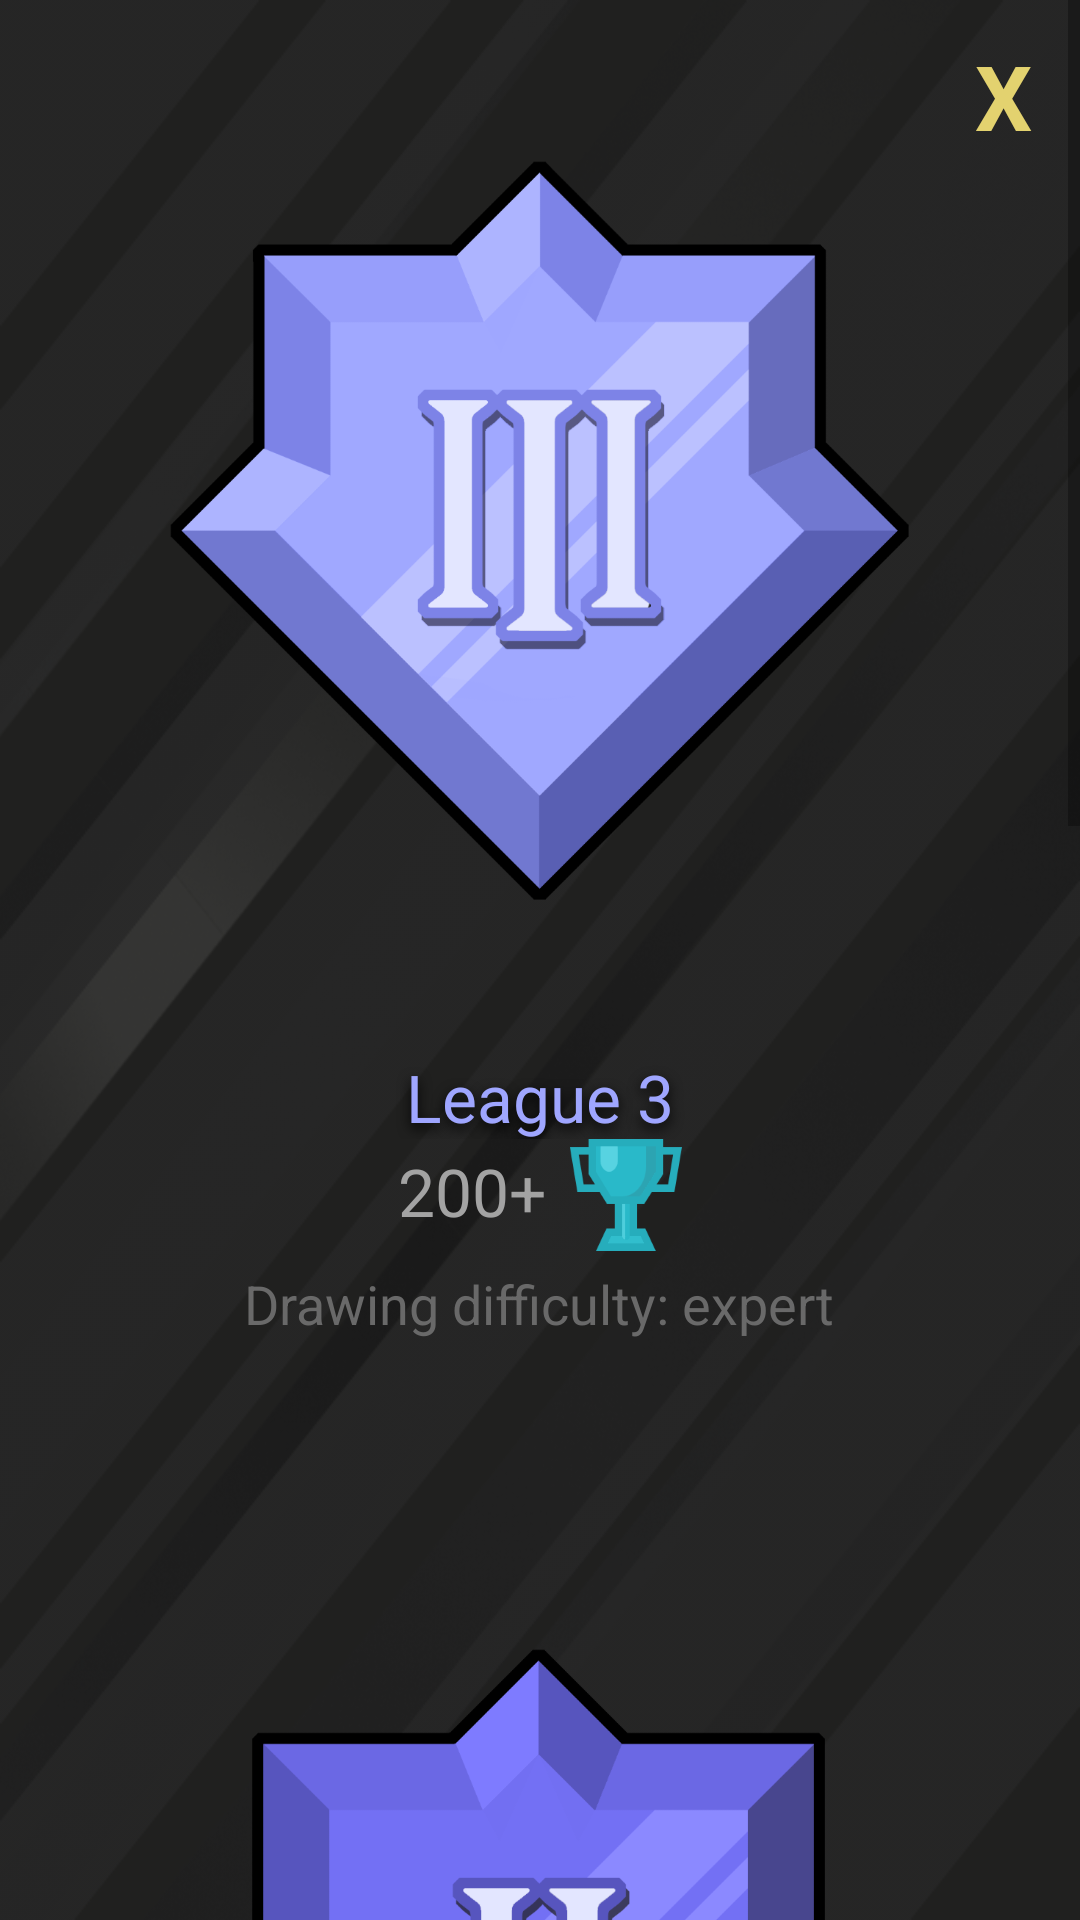

This screen was rendered from an Android layout file. Write that file and the resources it references.
<!-- AndroidManifest.xml: application theme AppTheme -->
<!-- res/layout/activity_leagues.xml -->
<?xml version="1.0" encoding="utf-8"?>
<RelativeLayout xmlns:android="http://schemas.android.com/apk/res/android"
    xmlns:app="http://schemas.android.com/apk/res-auto"
    xmlns:tools="http://schemas.android.com/tools"
    android:layout_width="match_parent"
    android:layout_height="match_parent">

    <ImageView
        android:id="@+id/leaguesBackgroundImage"
        style="@style/BackGroundImageView"
        android:layout_width="match_parent"
        android:layout_height="match_parent"
        android:layout_alignParentTop="true"
        android:layout_centerHorizontal="true"
        android:alpha="1.0"
        app:srcCompat="@drawable/home_background"
        tools:ignore="ContentDescription" />

    <ImageView
        android:id="@+id/backgroundAnimation"
        style="@style/BackGroundImageView"
        android:layout_width="match_parent"
        android:layout_height="match_parent"
        android:layout_alignParentTop="true"
        android:layout_centerHorizontal="true"
        android:alpha="0.8"
        app:srcCompat="@drawable/background_animation"
        tools:ignore="ContentDescription" />

    <ScrollView
        android:id="@+id/scrollView"
        android:layout_width="match_parent"
        android:layout_height="match_parent"
        tools:context=".home.leagues.LeaguesActivity">

        <LinearLayout
            android:layout_width="match_parent"
            android:layout_height="wrap_content"
            android:orientation="vertical">

            <ImageView
                android:id="@+id/league3Image"
                android:layout_width="match_parent"
                android:layout_height="wrap_content"
                android:layout_marginLeft="50dp"
                android:layout_marginRight="50dp"
                android:src="@drawable/league_3" />

            <TextView
                android:id="@+id/league3Name"
                android:layout_width="match_parent"
                android:layout_height="wrap_content"
                android:gravity="center"
                android:includeFontPadding="false"
                android:shadowColor="@android:color/black"
                android:shadowDy="5"
                android:shadowRadius="10"
                android:text="@string/league_3"
                android:textAppearance="@style/TextAppearance.AppCompat.Large"
                android:textColor="@color/colorLeague3" />

            <TextView
                android:id="@+id/league3Text"
                android:layout_width="wrap_content"
                android:layout_height="wrap_content"
                android:layout_gravity="center"
                android:layout_marginBottom="8dp"
                android:drawableEnd="@drawable/trophy"
                android:drawablePadding="8dp"
                android:gravity="center"
                android:includeFontPadding="false"
                android:text="@string/league_3_description"
                android:textAppearance="@style/TextAppearance.AppCompat.Large"
                android:textColor="@color/colorLighterGrey" />

            <TextView
                android:id="@+id/league3Difficulty"
                android:layout_width="wrap_content"
                android:layout_height="wrap_content"
                android:layout_gravity="center"
                android:layout_marginBottom="50dp"
                android:drawablePadding="8dp"
                android:gravity="center"
                android:includeFontPadding="false"
                android:text="@string/league_3_difficulty"
                android:textAppearance="@style/TextAppearance.AppCompat.Medium"
                android:textColor="@color/colorLightGrey" />

            <ImageView
                android:id="@+id/league2Image"
                android:layout_width="match_parent"
                android:layout_height="wrap_content"
                android:layout_marginLeft="50dp"
                android:layout_marginRight="50dp"
                android:src="@drawable/league_2" />

            <TextView
                android:id="@+id/league2Name"
                android:layout_width="match_parent"
                android:layout_height="wrap_content"
                android:gravity="center"
                android:includeFontPadding="false"
                android:shadowColor="@android:color/black"
                android:shadowDy="5"
                android:shadowRadius="10"
                android:text="@string/league_2"
                android:textAppearance="@style/TextAppearance.AppCompat.Large"
                android:textColor="@color/colorLeague2" />

            <TextView
                android:id="@+id/league2Text"
                android:layout_width="wrap_content"
                android:layout_height="wrap_content"
                android:layout_gravity="center"
                android:layout_marginBottom="8dp"
                android:drawableEnd="@drawable/trophy"
                android:drawablePadding="8dp"
                android:gravity="center"
                android:includeFontPadding="false"
                android:text="@string/league_2_description"
                android:textAppearance="@style/TextAppearance.AppCompat.Large"
                android:textColor="@color/colorLighterGrey" />

            <TextView
                android:id="@+id/league2Difficulty"
                android:layout_width="wrap_content"
                android:layout_height="wrap_content"
                android:layout_gravity="center"
                android:layout_marginBottom="50dp"
                android:drawablePadding="8dp"
                android:gravity="center"
                android:includeFontPadding="false"
                android:text="@string/league_2_difficulty"
                android:textAppearance="@style/TextAppearance.AppCompat.Medium"
                android:textColor="@color/colorLightGrey" />

            <ImageView
                android:id="@+id/league1Image"
                android:layout_width="match_parent"
                android:layout_height="wrap_content"
                android:layout_marginLeft="50dp"
                android:layout_marginRight="50dp"
                android:src="@drawable/league_1" />

            <TextView
                android:id="@+id/league1Name"
                android:layout_width="match_parent"
                android:layout_height="wrap_content"
                android:gravity="center"
                android:includeFontPadding="false"
                android:shadowColor="@android:color/black"
                android:shadowDy="5"
                android:shadowRadius="10"
                android:text="@string/league_1"
                android:textAppearance="@style/TextAppearance.AppCompat.Large"
                android:textColor="@color/colorLeague1" />

            <TextView
                android:id="@+id/league1Text"
                android:layout_width="wrap_content"
                android:layout_height="wrap_content"
                android:layout_gravity="center"
                android:layout_marginBottom="8dp"
                android:drawableEnd="@drawable/trophy"
                android:drawablePadding="8dp"
                android:gravity="center"
                android:includeFontPadding="false"
                android:text="@string/league_1_description"
                android:textAppearance="@style/TextAppearance.AppCompat.Large"
                android:textColor="@color/colorLighterGrey" />

            <TextView
                android:id="@+id/league1Difficulty"
                android:layout_width="wrap_content"
                android:layout_height="wrap_content"
                android:layout_gravity="center"
                android:layout_marginBottom="50dp"
                android:drawablePadding="8dp"
                android:gravity="center"
                android:includeFontPadding="false"
                android:text="@string/league_1_difficulty"
                android:textAppearance="@style/TextAppearance.AppCompat.Medium"
                android:textColor="@color/colorLightGrey" />
        </LinearLayout>
    </ScrollView>

    <TextView
        android:id="@+id/exitButton"
        android:layout_width="wrap_content"
        android:layout_height="wrap_content"
        android:layout_alignParentEnd="true"
        android:layout_marginTop="16dp"
        android:layout_marginEnd="16dp"
        android:includeFontPadding="false"
        android:text="@string/cross"
        android:textColor="@color/colorDrawYellow"
        android:textSize="30sp"
        android:textStyle="bold"
        app:layout_constraintEnd_toEndOf="parent"
        app:layout_constraintTop_toTopOf="parent" />
</RelativeLayout>
<!-- resources referenced by this layout -->
<resources>
  <color name="colorDrawYellow">#E3D26F</color>
  <color name="colorLeague1">#4159B2</color>
  <color name="colorLeague2">#726BF8</color>
  <color name="colorLeague3">#9FA6FF</color>
  <color name="colorLightGrey">#696969</color>
  <color name="colorLighterGrey">#a3a3a3</color>
  <!-- drawable background_animation: gif bitmap (drawable, 879103 bytes) -->
  <!-- drawable home_background: png bitmap (drawable-hdpi, 44201 bytes) -->
  <!-- drawable league_1: png bitmap (drawable-hdpi, 13070 bytes) -->
  <!-- drawable league_2: png bitmap (drawable-hdpi, 18051 bytes) -->
  <!-- drawable league_3: png bitmap (drawable-hdpi, 20691 bytes) -->
  <!-- drawable trophy: png bitmap (drawable-hdpi, 1997 bytes) -->
  <string name="cross">X</string>
  <string name="league_1">League 1</string>
  <string name="league_1_description">0 – 99</string>
  <string name="league_1_difficulty">Drawing difficulty: basic</string>
  <string name="league_2">League 2</string>
  <string name="league_2_description">100 – 199</string>
  <string name="league_2_difficulty">Drawing difficulty: advanced</string>
  <string name="league_3">League 3</string>
  <string name="league_3_description">200+</string>
  <string name="league_3_difficulty">Drawing difficulty: expert</string>
  <style name="BackGroundImageView">
      <item name="android:scaleType">fitXY</item>
    </style>
  <style name="AppTheme" parent="Theme.AppCompat.Light.NoActionBar">
      
      <item name="colorPrimary">@color/colorPrimaryDark</item>
      <item name="colorPrimaryDark">@color/colorPrimaryDark</item>
      <item name="colorAccent">@color/colorDrawYellow</item>
      <item name="android:windowFullscreen">true</item>
      <item name="android:windowBackground">@color/colorPrimaryDark</item>
    </style>
  <color name="colorPrimaryDark">#232323</color>
</resources>
